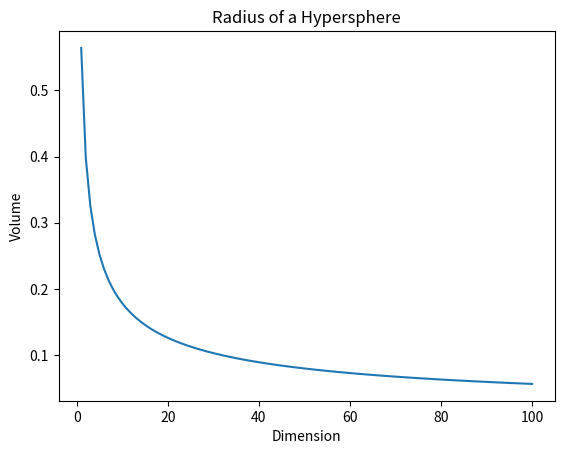

Python code for this plot:
import pandas as pd
import math
import matplotlib.pyplot as plt
# Defines blank list of random x values.
x = []
# Defines blank list of random y values.
y = []
# Creates data frame for dimension and radius.
radius = pd.DataFrame(columns=['Dimension', 'Radius'])
# Iterates for d = 1 - 101. 
for dimension in range(1,101):
        n = float(dimension)
        volume = 1
# Defines radius equation
        radius = math.sqrt(1 / (math.pi * n))
# Adds n to x axis.
        x.append(n)
# Adds radius to y axis. 
        y.append(radius)
for i in range(1,len(x)):
        radius_df = pd.DataFrame({'Dimension': x, 'Radius': y})
print(radius_df)
# Defines labels.
plt.xlabel('Dimension')
plt.ylabel('Volume')
plt.plot(x, y)
# Titles graph.
plt.title('Radius of a Hypersphere')
# Displays graph.
plt.show()